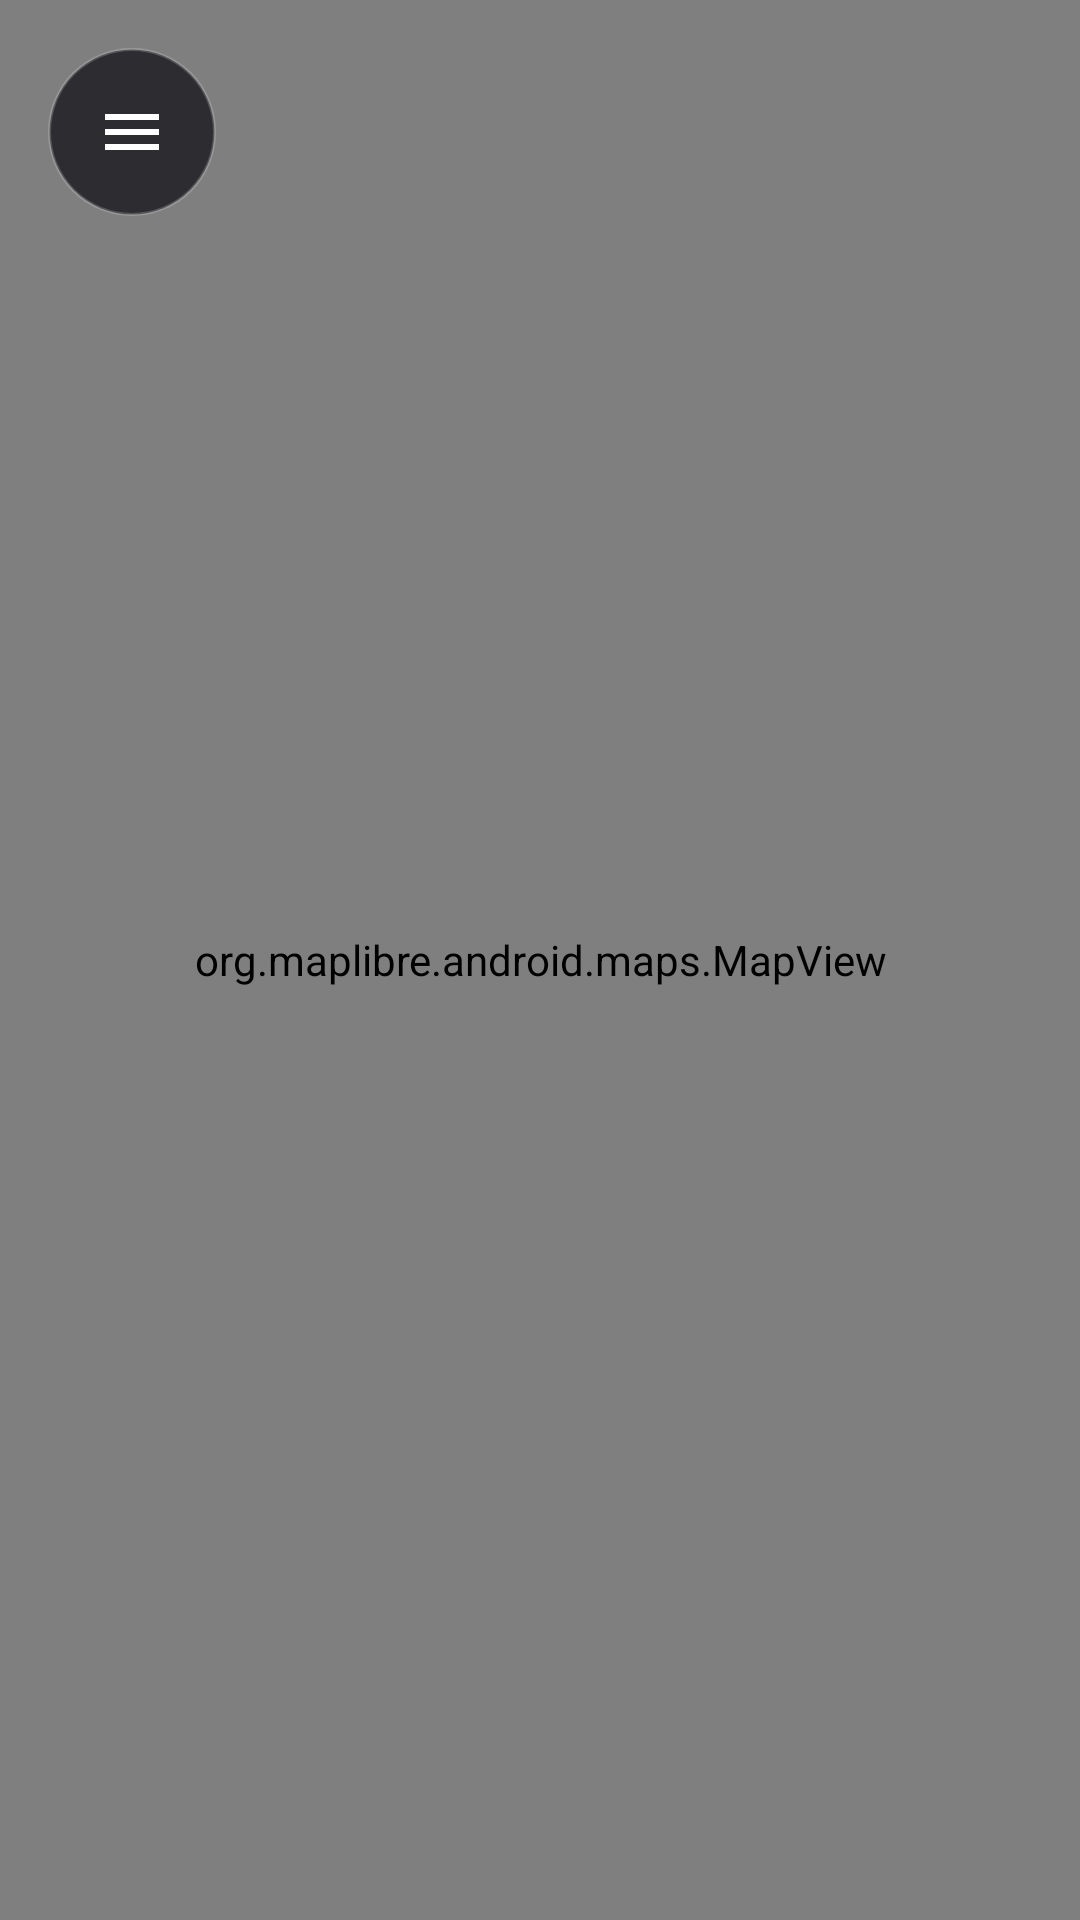

Reconstruct the res/layout file that produces this screen, plus the resources it refers to.
<!-- AndroidManifest.xml: application theme Theme.FriendLocationTracker -->
<!-- res/layout/activity_main.xml -->
<?xml version="1.0" encoding="utf-8"?>
<androidx.drawerlayout.widget.DrawerLayout 
    xmlns:android="http://schemas.android.com/apk/res/android"
    android:id="@+id/drawer_layout"
    android:layout_width="match_parent"
    android:layout_height="match_parent">

    
    <FrameLayout
        android:layout_width="match_parent"
        android:layout_height="match_parent">

        <org.maplibre.android.maps.MapView
            android:id="@+id/mapView"
            android:layout_width="match_parent"
            android:layout_height="match_parent" />

        
        <ImageButton
            android:id="@+id/btn_menu"
            android:layout_width="56dp"
            android:layout_height="56dp"
            android:layout_margin="16dp"
            android:src="@drawable/ic_hamburger"
            android:background="@drawable/bg_floating_button"
            android:scaleType="centerInside"
            android:contentDescription="Menu Button"
            android:elevation="6dp" />

    </FrameLayout>

    
    <LinearLayout
        android:id="@+id/nav_drawer_content"
        android:layout_width="280dp"
        android:layout_height="match_parent"
        android:layout_gravity="start"
        android:background="#121214"
        android:orientation="vertical"
        android:clickable="true"
        android:focusable="true">

        
        <LinearLayout
            android:layout_width="match_parent"
            android:layout_height="wrap_content"
            android:background="#1E1E24"
            android:orientation="vertical"
            android:padding="24dp">

            <TextView
                android:layout_width="wrap_content"
                android:layout_height="wrap_content"
                android:text="Friend Tracker"
                android:textColor="#FFFFFF"
                android:textSize="22sp"
                android:textStyle="bold" />

            <TextView
                android:layout_width="wrap_content"
                android:layout_height="wrap_content"
                android:layout_marginTop="4dp"
                android:text="GPS &amp; Matrix Integration"
                android:textColor="#B0BEC5"
                android:textSize="13sp" />
        </LinearLayout>

        
        <ScrollView
            android:layout_width="match_parent"
            android:layout_height="0dp"
            android:layout_weight="1">

            <LinearLayout
                android:layout_width="match_parent"
                android:layout_height="wrap_content"
                android:orientation="vertical"
                android:paddingTop="12dp">

                
                <LinearLayout
                    android:id="@+id/menu_settings"
                    android:layout_width="match_parent"
                    android:layout_height="56dp"
                    android:background="?android:attr/selectableItemBackground"
                    android:gravity="center_vertical"
                    android:orientation="horizontal"
                    android:paddingStart="24dp"
                    android:paddingEnd="24dp"
                    android:clickable="true"
                    android:focusable="true">

                    <ImageView
                        android:layout_width="24dp"
                        android:layout_height="24dp"
                        android:src="@drawable/ic_settings" />

                    <TextView
                        android:layout_width="wrap_content"
                        android:layout_height="wrap_content"
                        android:layout_marginStart="24dp"
                        android:text="Settings"
                        android:textColor="#ECEFF1"
                        android:textSize="16sp"
                        android:textStyle="bold" />
                </LinearLayout>

                
                <LinearLayout
                    android:id="@+id/menu_matrix_credentials"
                    android:layout_width="match_parent"
                    android:layout_height="56dp"
                    android:background="?android:attr/selectableItemBackground"
                    android:gravity="center_vertical"
                    android:orientation="horizontal"
                    android:paddingStart="24dp"
                    android:paddingEnd="24dp"
                    android:clickable="true"
                    android:focusable="true">

                    <ImageView
                        android:layout_width="24dp"
                        android:layout_height="24dp"
                        android:src="@drawable/ic_credentials" />

                    <TextView
                        android:layout_width="wrap_content"
                        android:layout_height="wrap_content"
                        android:layout_marginStart="24dp"
                        android:text="Matrix Credentials"
                        android:textColor="#ECEFF1"
                        android:textSize="16sp"
                        android:textStyle="bold" />
                </LinearLayout>

                
                <LinearLayout
                    android:id="@+id/menu_matrix_rooms"
                    android:layout_width="match_parent"
                    android:layout_height="56dp"
                    android:background="?android:attr/selectableItemBackground"
                    android:gravity="center_vertical"
                    android:orientation="horizontal"
                    android:paddingStart="24dp"
                    android:paddingEnd="24dp"
                    android:clickable="true"
                    android:focusable="true">

                    <ImageView
                        android:layout_width="24dp"
                        android:layout_height="24dp"
                        android:src="@drawable/ic_rooms" />

                    <TextView
                        android:layout_width="wrap_content"
                        android:layout_height="wrap_content"
                        android:layout_marginStart="24dp"
                        android:text="Matrix Rooms"
                        android:textColor="#ECEFF1"
                        android:textSize="16sp"
                        android:textStyle="bold" />
                </LinearLayout>

                
                <LinearLayout
                    android:id="@+id/menu_help"
                    android:layout_width="match_parent"
                    android:layout_height="56dp"
                    android:background="?android:attr/selectableItemBackground"
                    android:gravity="center_vertical"
                    android:orientation="horizontal"
                    android:paddingStart="24dp"
                    android:paddingEnd="24dp"
                    android:clickable="true"
                    android:focusable="true">

                    <ImageView
                        android:layout_width="24dp"
                        android:layout_height="24dp"
                        android:src="@drawable/ic_help" />

                    <TextView
                        android:layout_width="wrap_content"
                        android:layout_height="wrap_content"
                        android:layout_marginStart="24dp"
                        android:text="Help"
                        android:textColor="#ECEFF1"
                        android:textSize="16sp"
                        android:textStyle="bold" />
                </LinearLayout>

                
                <LinearLayout
                    android:id="@+id/menu_about"
                    android:layout_width="match_parent"
                    android:layout_height="56dp"
                    android:background="?android:attr/selectableItemBackground"
                    android:gravity="center_vertical"
                    android:orientation="horizontal"
                    android:paddingStart="24dp"
                    android:paddingEnd="24dp"
                    android:clickable="true"
                    android:focusable="true">

                    <ImageView
                        android:layout_width="24dp"
                        android:layout_height="24dp"
                        android:src="@drawable/ic_about" />

                    <TextView
                        android:layout_width="wrap_content"
                        android:layout_height="wrap_content"
                        android:layout_marginStart="24dp"
                        android:text="About"
                        android:textColor="#ECEFF1"
                        android:textSize="16sp"
                        android:textStyle="bold" />
                </LinearLayout>

            </LinearLayout>
        </ScrollView>
    </LinearLayout>

</androidx.drawerlayout.widget.DrawerLayout>
<!-- resources referenced by this layout -->
<resources>
  <!-- drawable bg_floating_button (drawable) -->
  <?xml version="1.0" encoding="utf-8"?>
  <ripple xmlns:android="http://schemas.android.com/apk/res/android"
      android:color="#40FFFFFF">
      <item>
          <shape android:shape="oval">
              <solid android:color="#D91E1E24" />
              <stroke android:width="1dp" android:color="#33FFFFFF" />
          </shape>
      </item>
  </ripple>
  <!-- drawable ic_about (drawable) -->
  <vector xmlns:android="http://schemas.android.com/apk/res/android"
      android:width="24dp"
      android:height="24dp"
      android:viewportWidth="24"
      android:viewportHeight="24">
    <path
        android:fillColor="#FFB0BEC5"
        android:pathData="M12,2C6.48,2 2,6.48 2,12s4.48,10 10,10 10,-4.48 10,-10S17.52,2 12,2zM13,17h-2v-6h2v6zM13,9h-2V7h2v2z"/>
  </vector>
  <!-- drawable ic_credentials (drawable) -->
  <vector xmlns:android="http://schemas.android.com/apk/res/android"
      android:width="24dp"
      android:height="24dp"
      android:viewportWidth="24"
      android:viewportHeight="24">
    <path
        android:fillColor="#FFB0BEC5"
        android:pathData="M18,8h-1V6c0,-2.76 -2.24,-5 -5,-5S7,3.24 7,6v2H6c-1.1,0 -2,0.9 -2,2v10c0,1.1 0.9,2 2,2h12c1.1,0 2,-0.9 2,-2V10c0,-1.1 -0.9,-2 -2,-2zM9,6c0,-1.66 1.34,-3 3,-3s3,1.34 3,3v2H9V6zm9,14H6V10h12v10zm-6,-3c1.1,0 2,-0.9 2,-2s-0.9,-2 -2,-2s-2,0.9 -2,2s0.9,2 2,2z"/>
  </vector>
  <!-- drawable ic_hamburger (drawable) -->
  <vector xmlns:android="http://schemas.android.com/apk/res/android"
      android:width="24dp"
      android:height="24dp"
      android:viewportWidth="24"
      android:viewportHeight="24">
    <path
        android:fillColor="#FFFFFFFF"
        android:pathData="M3,6h18v2H3V6zM3,11h18v2H3V11zM3,16h18v2H3V16z"/>
  </vector>
  <!-- drawable ic_help (drawable) -->
  <vector xmlns:android="http://schemas.android.com/apk/res/android"
      android:width="24dp"
      android:height="24dp"
      android:viewportWidth="24"
      android:viewportHeight="24">
    <path
        android:fillColor="#FFB0BEC5"
        android:pathData="M12,2C6.48,2 2,6.48 2,12s4.48,10 10,10 10,-4.48 10,-10S17.52,2 12,2zM13,19h-2v-2h2v2zM15.07,11.25l-0.9,0.92C13.45,12.9 13,13.5 13,15h-2v-0.5c0,-1.1 0.45,-2.1 1.17,-2.83l1.24,-1.26c0.37,-0.36 0.59,-0.86 0.59,-1.41 0,-1.1 -0.9,-2 -2,-2s-2,0.9 -2,2H7c0,-2.76 2.24,-5 5,-5s5,2.24 5,5c0,1.04 -0.42,1.99 -1.93,3.25z"/>
  </vector>
  <!-- drawable ic_rooms (drawable) -->
  <vector xmlns:android="http://schemas.android.com/apk/res/android"
      android:width="24dp"
      android:height="24dp"
      android:viewportWidth="24"
      android:viewportHeight="24">
    <path
        android:fillColor="#FFB0BEC5"
        android:pathData="M19,3H5C3.9,3 3,3.9 3,5v14c0,1.1 0.9,2 2,2h14c1.1,0 2,-0.9 2,-2V5C21,3.9 20.1,3 19,3zM19,19H5V5h14V19zM17,11h-4V7h-2v4H7v2h4v4h2v-4h4v-2z"/>
  </vector>
  <style name="Theme.FriendLocationTracker" parent="Theme.MaterialComponents.DayNight.NoActionBar">
          <item name="colorPrimary">@color/primaryColor</item>
          <item name="colorPrimaryVariant">@color/primaryDarkColor</item>
          <item name="colorOnPrimary">@color/white</item>
          <item name="colorSecondary">@color/secondaryColor</item>
          <item name="colorSecondaryVariant">@color/secondaryDarkColor</item>
          <item name="colorOnSecondary">@color/black</item>
          <item name="android:statusBarColor">?attr/colorPrimaryVariant</item>
      </style>
  <color name="primaryColor">#1976D2</color>
  <color name="primaryDarkColor">#004ba0</color>
  <color name="white">#FFFFFFFF</color>
  <color name="secondaryColor">#FF4081</color>
  <color name="secondaryDarkColor">#c60055</color>
  <color name="black">#FF000000</color>
</resources>
